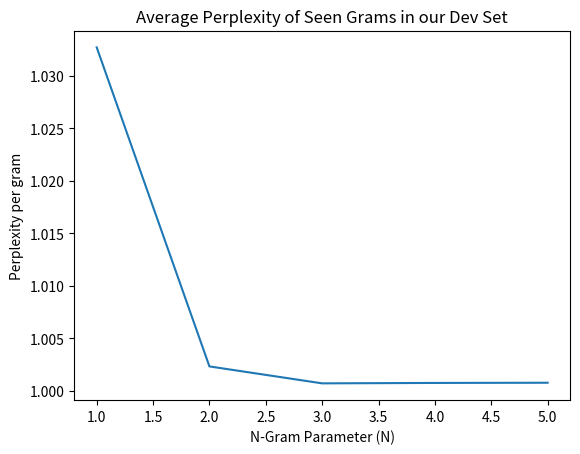

Source code (Python):
#!/usr/bin/env python
# -*- coding: utf-8 -*-
#
# News Rover System
# Digital Video & Multimedia Lab
# Columbia University

import pylab
import matplotlib.pyplot as plt
import math

def PlotNGraph(x_vec,y_vec):
    plt.plot(x_vec,y_vec)
    plt.ylabel("Perplexity per gram")
    plt.title("Average Perplexity of Seen Grams in our Dev Set")
    plt.xlabel("N-Gram Parameter (N)")
    plt.show()
    plt.savefig("Perp.png")
    
if __name__ == "__main__":
    # This plots the graph of the average perplexity of each seen value
    x_vec = range(1,7)
    
    ### A Tale of Two Cities ###
    ### This section holds the possible y_vectors we have for our graphs
    # This is the seen entropy vectors w/no smoothing
    y_vec_entropy = [-0.04,-0.0056,-0.0049,-0.025,-0.146,-0.796229]
    
    # This is with Laplace smoothing of our values
    #OVer seen variables
    y_vec_entropy = [-0.049069,-0.005610,-0.004953,-0.025082,-0.146381,-0.796229]
    #Over all n-grams in dev
    y_vec_entropy = [-0.046434,-0.003358,-0.001034,-0.001092,-0.001119,-0.001124]
    
    #
    
    
    ### The Scarlet Letter ###
    
    
    y_vec_perp = []
    for val in y_vec_entropy:
        y_vec_perp.append(math.pow(2,-val))
    
    # Now plot the graph
    PlotNGraph(x_vec[0:5],y_vec_perp[0:5])
    
    
